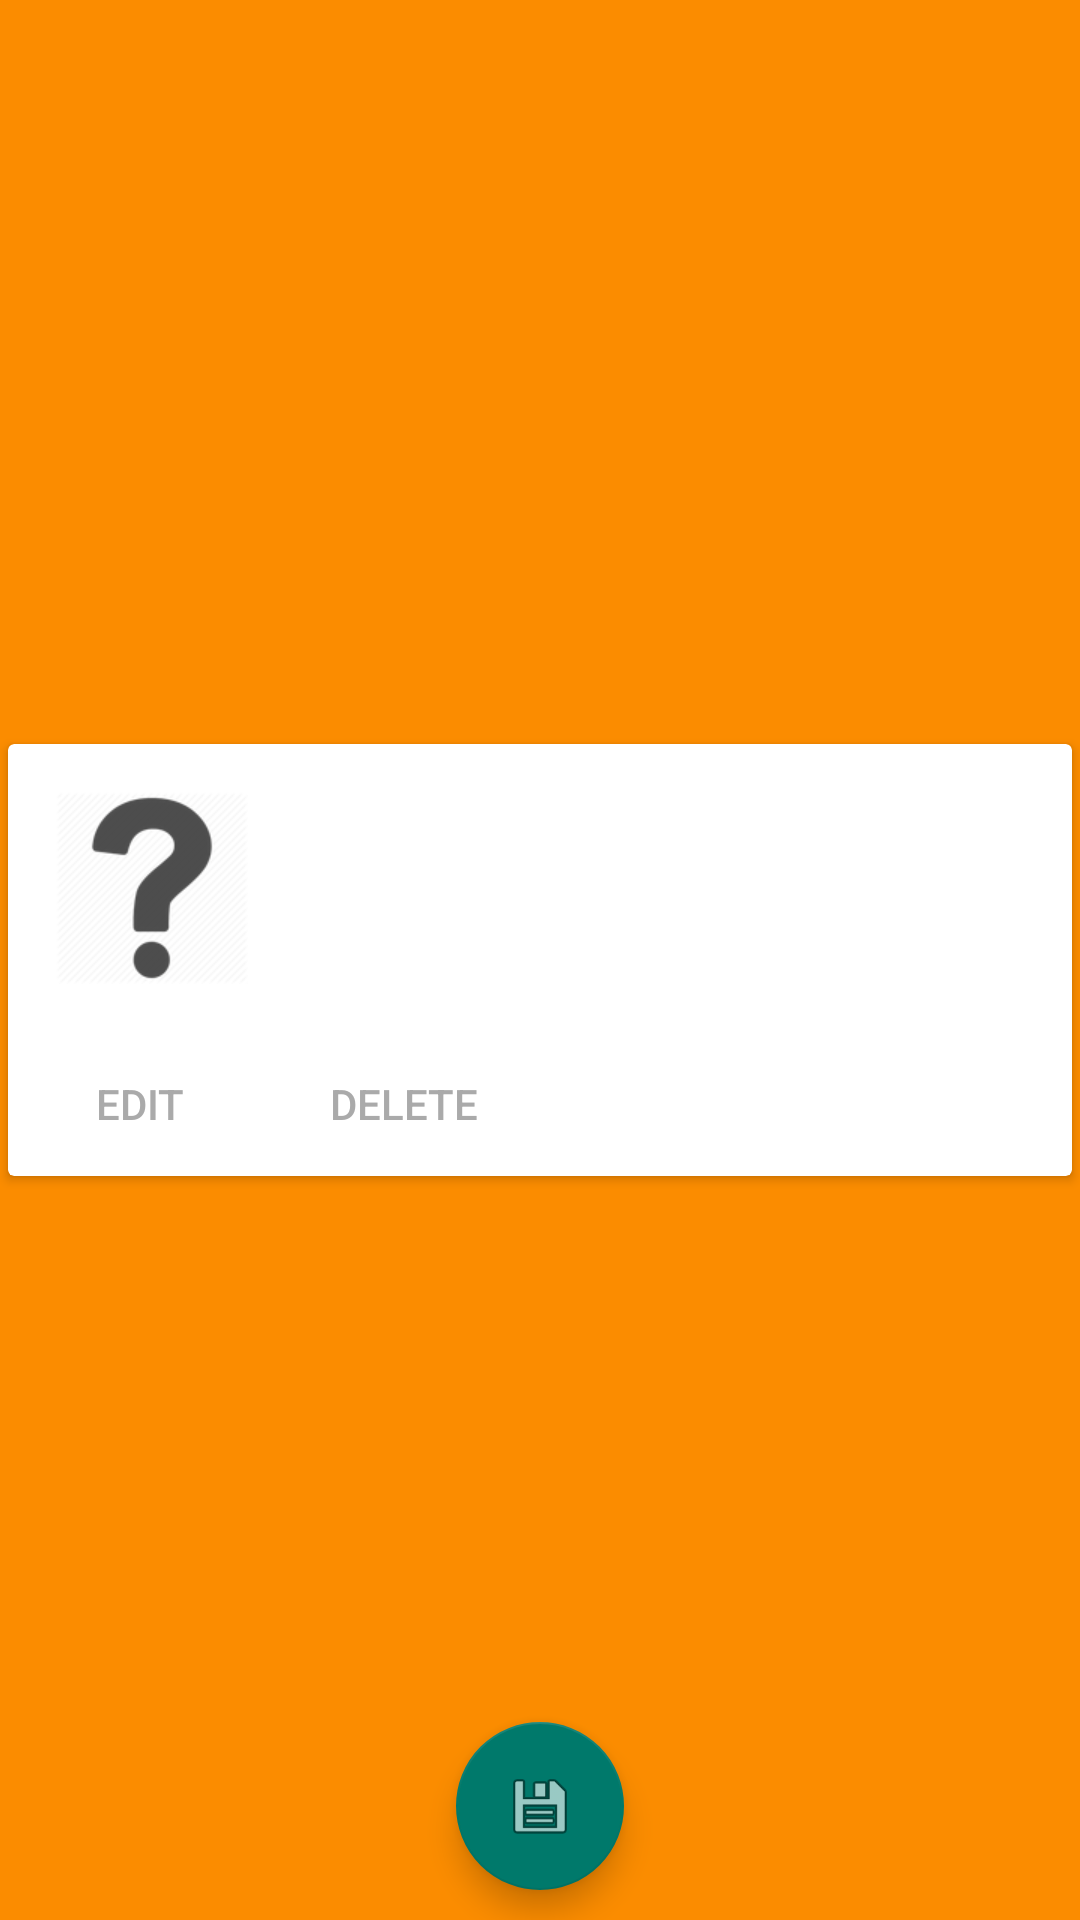

This screen was rendered from an Android layout file. Write that file and the resources it references.
<!-- AndroidManifest.xml: activity theme AppTheme4 -->
<!-- res/layout/activity_edit_color.xml -->
<?xml version="1.0" encoding="utf-8"?>
<FrameLayout xmlns:android="http://schemas.android.com/apk/res/android"
    android:layout_width="match_parent"
    android:layout_height="match_parent"
    xmlns:card_view="http://schemas.android.com/tools"
    android:background="#FB8C00"

    xmlns:app="http://schemas.android.com/apk/res-auto">
    <android.support.v7.widget.CardView xmlns:android="http://schemas.android.com/apk/res/android"
        android:layout_gravity="center"
        android:layout_width="match_parent"
        android:id="@+id/cardView"
        android:transitionName="cardTrans"
        xmlns:card_view="http://schemas.android.com/apk/res-auto"

        card_view:cardUseCompatPadding="true"

        android:layout_height="wrap_content">
        <LinearLayout
            android:layout_width="match_parent"
            android:layout_height="wrap_content"
            android:orientation="vertical">
            <LinearLayout
                android:layout_width="match_parent"
                android:orientation="horizontal"
                android:background="@android:color/transparent"
                android:layout_margin="16dp"

                android:layout_height="wrap_content">
                <ImageView
                    android:layout_width="64dp"
                    android:id="@+id/imageView"
                    android:onClick="onButtonClick"
                    android:layout_height="64dp"
                    android:src="@drawable/quest"/>
                <LinearLayout
                    android:layout_width="0dp"
                    android:layout_height="wrap_content"
                    android:layout_marginLeft="16dp"
                    android:layout_weight="1"
                    android:orientation="vertical">
                    <TextView
                        android:layout_width="wrap_content"
                        android:layout_height="wrap_content"
                        android:id="@+id/textViewAd"
                        android:textSize="20sp"
                        />
                    <LinearLayout
                        android:layout_width="match_parent"
                        android:layout_height="wrap_content"
                        android:orientation="horizontal">
                        <TextView
                            android:layout_width="wrap_content"
                            android:layout_height="wrap_content"
                            android:id="@+id/textView4"/>
                        <View
                            android:layout_height="0dp"
                            android:layout_width="0dp"
                            android:layout_weight="1"></View>
                        <ImageView
                            android:layout_width="wrap_content"
                            android:layout_height="wrap_content"
                            android:id="@+id/tintle"
                            android:src="@drawable/ic_album_black_24dp"/>
                    </LinearLayout>

                </LinearLayout>

            </LinearLayout>
            <LinearLayout
                android:layout_width="wrap_content"
                android:layout_height="wrap_content">
                <Button
                    android:layout_width="0dp"

                    android:layout_weight="1"
                    android:layout_height="wrap_content"
                    android:background="@android:color/transparent"
                    android:textColor="@android:color/darker_gray"
                    android:text="@string/edit"/>
                <Button
                    android:layout_width="0dp"
                    android:layout_height="wrap_content"
                    android:text="@string/delete"
                    android:layout_weight="1"
                    android:id="@+id/buttonColor"
                    android:textColor="@android:color/darker_gray"
                    android:background="@android:color/transparent"/>


            </LinearLayout>
        </LinearLayout>

    </android.support.v7.widget.CardView>
    <android.support.design.widget.FloatingActionButton
        android:layout_width="wrap_content"
        android:layout_height="wrap_content"
        android:layout_gravity="center_horizontal|bottom"
        app:fabSize="normal"
        android:layout_margin="10dp"
        android:transitionName="fabTrans"
        android:id="@+id/fab"
        app:backgroundTint="@color/colorPrimary"
        android:onClick="clicked"
        android:src="@android:drawable/ic_menu_save"/>

</FrameLayout>
<!-- resources referenced by this layout -->
<resources>
  <color name="colorPrimary">#00796B</color>
  <!-- drawable quest: png bitmap (drawable, 7062 bytes) -->
  <string name="delete">Delete</string>
  <string name="edit">Edit</string>
  <style name="AppTheme4" parent="Theme.AppCompat.Light.NoActionBar">
          
          <item name="colorPrimary">#FB8C00</item>
          <item name="colorPrimaryDark">#F57C00</item>
          <item name="colorAccent">#FF4081</item>
      </style>
</resources>
